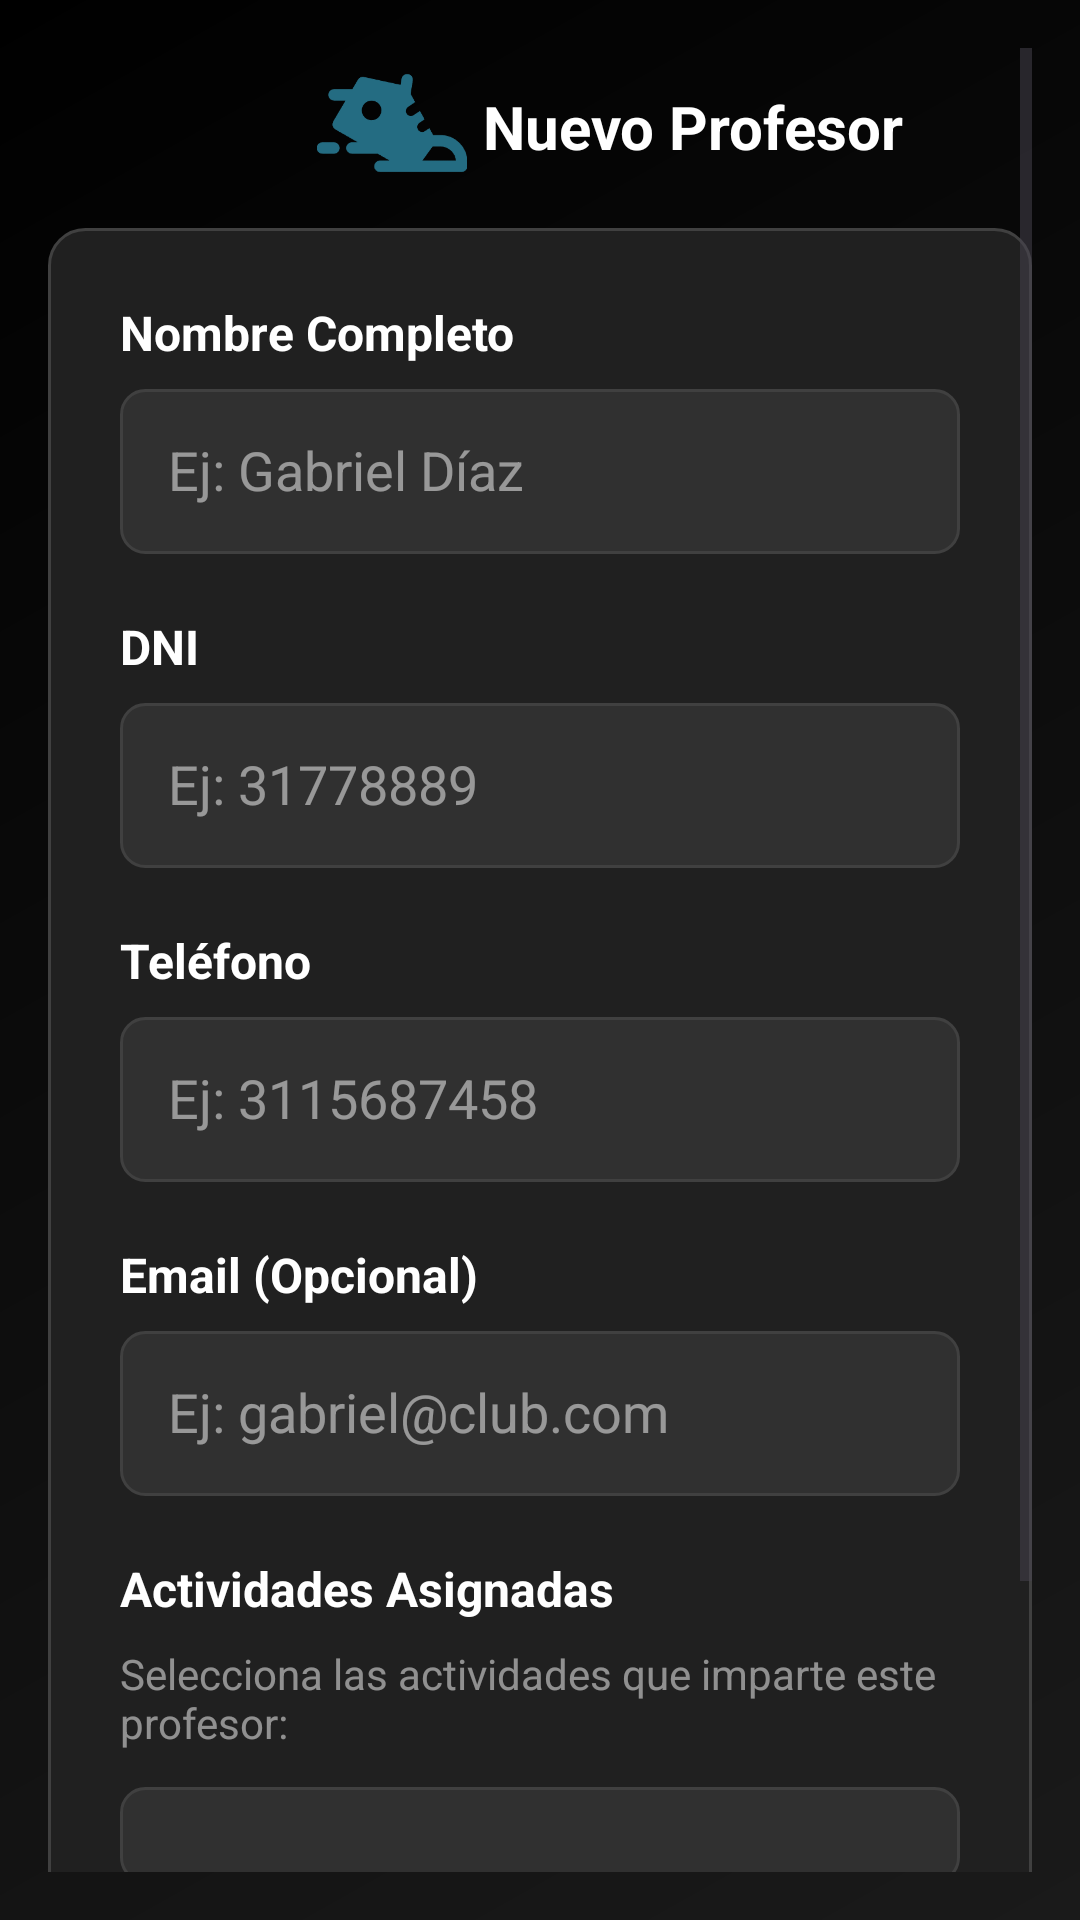

Produce the Android XML layout that renders to this screen, including the resource entries it uses.
<!-- AndroidManifest.xml: application theme Theme.ClubDeportivo -->
<!-- res/layout/activity_editar_profesor.xml -->
<?xml version="1.0" encoding="utf-8"?>
<ScrollView xmlns:android="http://schemas.android.com/apk/res/android"
    android:layout_width="match_parent"
    android:layout_height="match_parent"
    xmlns:app="http://schemas.android.com/apk/res-auto"
    android:background="@drawable/main_background_gradient"
    android:fillViewport="true"
    android:padding="16dp">

    <LinearLayout
        android:layout_width="match_parent"
        android:layout_height="wrap_content"
        android:orientation="vertical">

        
        <androidx.constraintlayout.widget.ConstraintLayout
            android:id="@+id/titleNewTeacher"
            android:layout_width="match_parent"
            android:layout_height="50dp"
            android:paddingStart="50dp"
            android:layout_marginBottom="10dp"
            app:layout_constraintTop_toTopOf="parent">

            <ImageView
                android:id="@+id/newTeacherIcon"
                android:layout_width="50dp"
                android:layout_height="50dp"
                android:src="@drawable/teacher_svg"
                android:layout_marginEnd="10dp"
                android:layout_marginStart="40dp"
                app:layout_constraintBottom_toBottomOf="parent"
                app:layout_constraintEnd_toStartOf="@+id/textViewNewTeacher"
                app:layout_constraintHorizontal_bias="0.064"
                app:layout_constraintStart_toStartOf="parent"
                app:layout_constraintTop_toTopOf="parent"
                app:layout_constraintVertical_bias="0.666"/>

            <TextView
                android:id="@+id/textViewNewTeacher"
                android:layout_width="200dp"
                android:layout_height="25dp"
                android:layout_marginStart="350dp"
                android:text="Nuevo Profesor"
                android:textColor="#FFFFFF"
                android:textSize="20sp"
                android:textStyle="bold"
                app:layout_constraintBottom_toBottomOf="parent"
                app:layout_constraintEnd_toStartOf="@+id/newTeacherIcon"
                app:layout_constraintStart_toStartOf="parent"
                app:layout_constraintTop_toTopOf="parent"/>

        </androidx.constraintlayout.widget.ConstraintLayout>

        
        <LinearLayout
            android:layout_width="match_parent"
            android:layout_height="wrap_content"
            android:orientation="vertical"
            android:background="@drawable/rounded_card"
            android:padding="24dp">

            
            <TextView
                android:layout_width="match_parent"
                android:layout_height="wrap_content"
                android:text="Nombre Completo"
                android:textColor="#FFFFFF"
                android:textSize="16sp"
                android:textStyle="bold"
                android:layout_marginBottom="8dp"/>

            <EditText
                android:id="@+id/etNombreProfesor"
                android:layout_width="match_parent"
                android:layout_height="55dp"
                android:layout_marginBottom="20dp"
                android:background="@drawable/edit_text_background"
                android:hint="Ej: Gabriel Díaz"
                android:imeOptions="actionNext"
                android:inputType="textPersonName"
                android:padding="16dp"
                android:textColor="#FFFFFF"
                android:textColorHint="#80FFFFFF"/>

            
            <TextView
                android:layout_width="match_parent"
                android:layout_height="wrap_content"
                android:text="DNI"
                android:textColor="#FFFFFF"
                android:textSize="16sp"
                android:textStyle="bold"
                android:layout_marginBottom="8dp"/>

            <EditText
                android:id="@+id/etDNI"
                android:layout_width="match_parent"
                android:layout_height="55dp"
                android:layout_marginBottom="20dp"
                android:background="@drawable/edit_text_background"
                android:hint="Ej: 31778889"
                android:imeOptions="actionNext"
                android:inputType="number"
                android:padding="16dp"
                android:textColor="#FFFFFF"
                android:textColorHint="#80FFFFFF"/>

            
            <TextView
                android:layout_width="match_parent"
                android:layout_height="wrap_content"
                android:text="Teléfono"
                android:textColor="#FFFFFF"
                android:textSize="16sp"
                android:textStyle="bold"
                android:layout_marginBottom="8dp"/>

            <EditText
                android:id="@+id/etTelefono"
                android:layout_width="match_parent"
                android:layout_height="55dp"
                android:layout_marginBottom="20dp"
                android:background="@drawable/edit_text_background"
                android:hint="Ej: 3115687458"
                android:imeOptions="actionNext"
                android:inputType="phone"
                android:padding="16dp"
                android:textColor="#FFFFFF"
                android:textColorHint="#80FFFFFF"/>

            
            <TextView
                android:layout_width="match_parent"
                android:layout_height="wrap_content"
                android:text="Email (Opcional)"
                android:textColor="#FFFFFF"
                android:textSize="16sp"
                android:textStyle="bold"
                android:layout_marginBottom="8dp"/>

            <EditText
                android:id="@+id/etEmail"
                android:layout_width="match_parent"
                android:layout_height="55dp"
                android:layout_marginBottom="20dp"
                android:background="@drawable/edit_text_background"
                android:hint="Ej: gabriel@club.com"
                android:imeOptions="actionNext"
                android:inputType="textEmailAddress"
                android:padding="16dp"
                android:textColor="#FFFFFF"
                android:textColorHint="#80FFFFFF"/>

            
            <TextView
                android:layout_width="match_parent"
                android:layout_height="wrap_content"
                android:text="Actividades Asignadas"
                android:textColor="#FFFFFF"
                android:textSize="16sp"
                android:textStyle="bold"
                android:layout_marginBottom="8dp"/>

            <TextView
                android:layout_width="match_parent"
                android:layout_height="wrap_content"
                android:text="Selecciona las actividades que imparte este profesor:"
                android:textColor="#80FFFFFF"
                android:textSize="14sp"
                android:layout_marginBottom="12dp"/>

            
            <LinearLayout
                android:id="@+id/containerActividades"
                android:layout_width="match_parent"
                android:layout_height="wrap_content"
                android:orientation="vertical"
                android:layout_marginBottom="30dp"
                android:background="@drawable/edit_text_background"
                android:padding="16dp">

                

            </LinearLayout>

            
            <View
                android:layout_width="match_parent"
                android:layout_height="1dp"
                android:background="#404040"
                android:layout_marginBottom="24dp"/>

            
            <LinearLayout
                android:layout_width="match_parent"
                android:layout_height="wrap_content"
                android:orientation="horizontal"
                android:weightSum="2">

                <Button
                    android:id="@+id/btnCancelar"
                    android:layout_width="0dp"
                    android:layout_height="55dp"
                    android:layout_marginEnd="8dp"
                    android:layout_weight="1"
                    android:background="@drawable/button_secondary"
                    android:text="CANCELAR"
                    android:textAllCaps="true"
                    android:textColor="#FFFFFF"
                    android:textSize="16sp"/>

                <Button
                    android:id="@+id/btnGuardarProfesor"
                    android:layout_width="0dp"
                    android:layout_height="55dp"
                    android:layout_marginStart="8dp"
                    android:layout_weight="1"
                    android:background="@drawable/button_bg_deg"
                    android:text="GUARDAR"
                    android:textAllCaps="true"
                    android:textColor="#FFFFFF"
                    android:textSize="16sp"
                    android:textStyle="bold"/>
            </LinearLayout>

        </LinearLayout>

    </LinearLayout>

</ScrollView>
<!-- resources referenced by this layout -->
<resources>
  <!-- drawable button_bg_deg (drawable) -->
  <shape xmlns:android="http://schemas.android.com/apk/res/android"
      android:shape="rectangle">
      <gradient
          android:angle="0"
          android:startColor="#34B1BF"
          android:endColor="#20788C"
          android:type="linear"/>
      <corners android:radius="12dp"/>
  </shape>
  <!-- drawable button_secondary (drawable) -->
  <?xml version="1.0" encoding="utf-8"?>
  <shape xmlns:android="http://schemas.android.com/apk/res/android"
      android:shape="rectangle">
      <solid android:color="#FF666666"/> 
      <corners android:radius="8dp"/>
  </shape>
  <!-- drawable edit_text_background (drawable) -->
  <?xml version="1.0" encoding="utf-8"?>
  <shape xmlns:android="http://schemas.android.com/apk/res/android"
      android:shape="rectangle">
      <solid android:color="#303030"/>
      <corners android:radius="8dp"/>
      <stroke android:width="1dp" android:color="#404040"/>
  </shape>
  <!-- drawable main_background_gradient (drawable) -->
  <?xml version="1.0" encoding="utf-8"?>
  <shape xmlns:android="http://schemas.android.com/apk/res/android"
      android:shape="rectangle">
      <gradient
          android:angle="135"
          android:startColor="#FF1A1A1A"
          android:endColor="#FF000000"
          android:type="linear"/>
  </shape>
  <!-- drawable rounded_card (drawable) -->
  <?xml version="1.0" encoding="utf-8"?>
  <shape xmlns:android="http://schemas.android.com/apk/res/android"
      android:shape="rectangle">
      <solid android:color="#202020"/>
      <corners android:radius="12dp"/>
      <stroke android:width="1dp" android:color="#404040"/>
  </shape>
  <!-- drawable teacher_svg: png bitmap (drawable, 7473 bytes) -->
  <style name="Theme.ClubDeportivo" parent="Base.Theme.ClubDeportivo" />
  <style name="Base.Theme.ClubDeportivo" parent="Theme.Material3.DayNight.NoActionBar">
          
          <item name="colorAccent">@color/accent</item>
          <item name="colorSecondary">@color/accent</item>
          <item name="colorControlActivated">@color/accent</item>
           <item name="colorPrimary">@color/accent</item>
      </style>
  <color name="accent">#FF246C82</color>
</resources>
